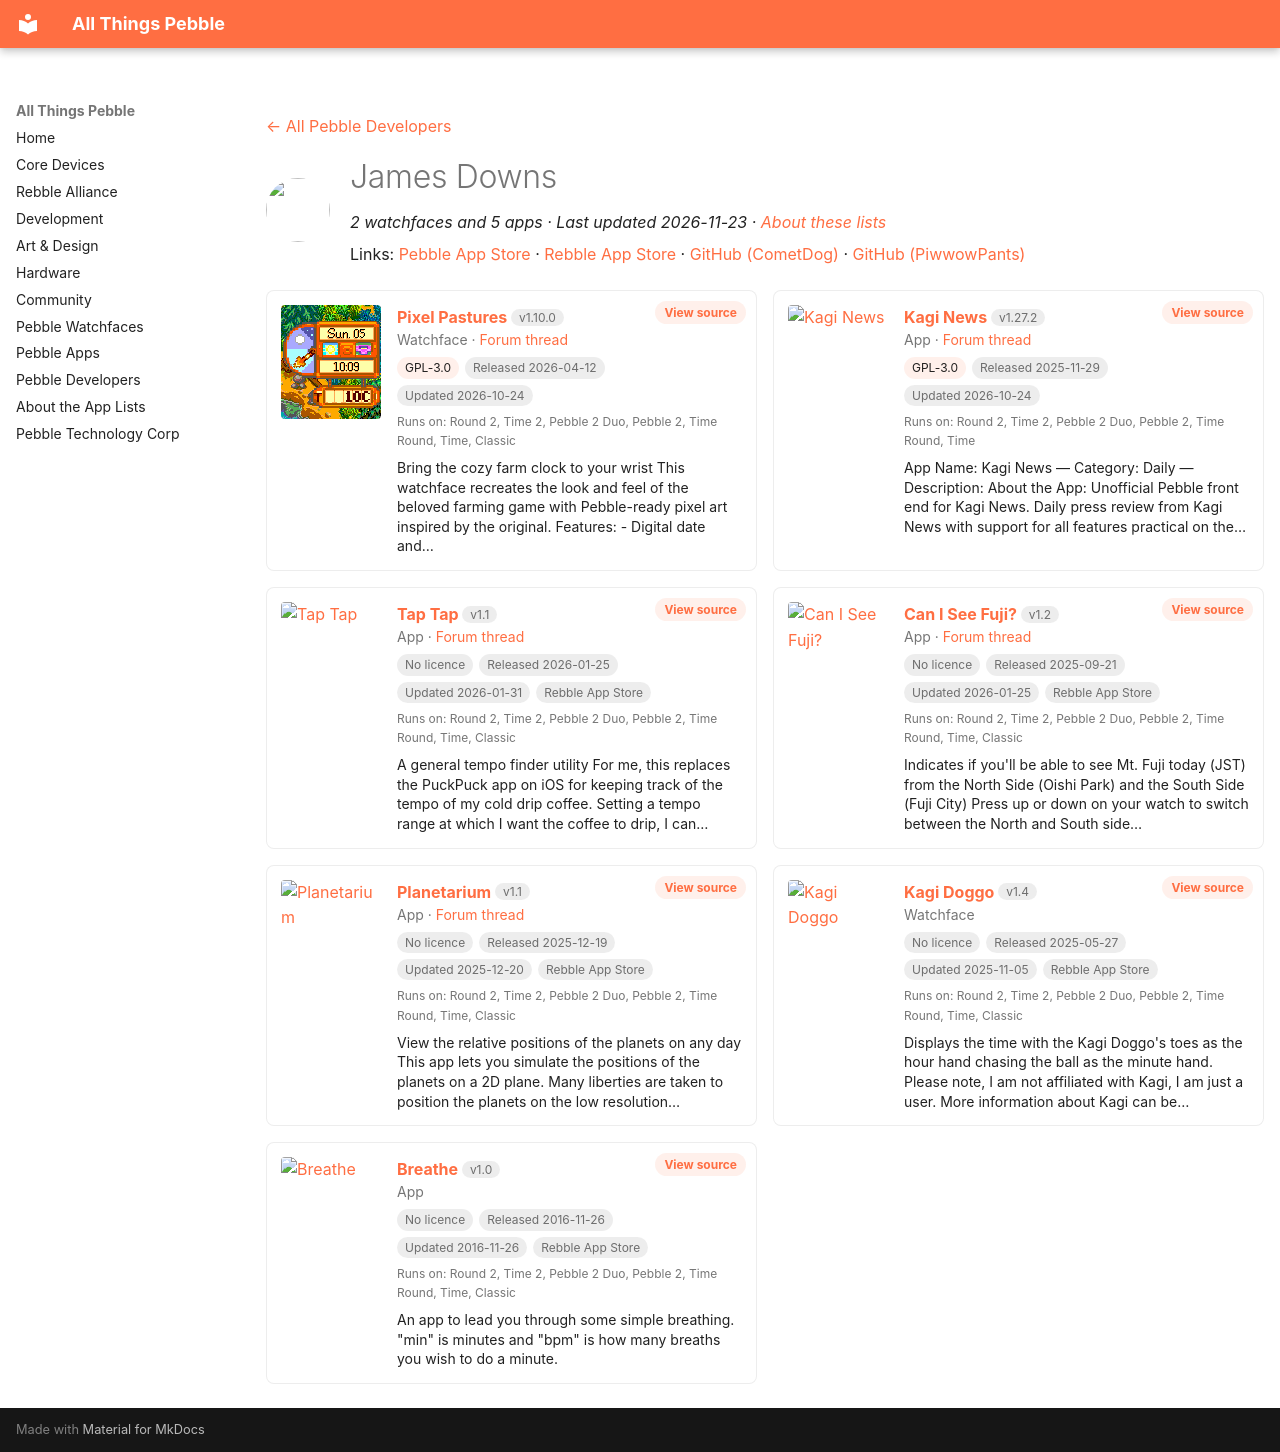

repository: saltedlolly/all-things-pebble · page: developers/james-downs.html · generator: mkdocs

---
title: "James Downs"
hide:
  - toc
---

<!-- Generated by scripts/update_app_directory.py: do not edit by hand -->
[← All Pebble Developers](../developers.md)

<div class="dev-header" markdown>
<img class="dev-avatar" src="https://github.com/CometDog.png?size=128" alt="" width="64" height="64" loading="lazy" onerror="this.remove()">
<div class="dev-intro" markdown>

# James Downs

*2 watchfaces and 5 apps · Last updated 2026-11-23 · [About these lists](../about-app-lists.md)*

Links: [Pebble App Store](https://apps.repebble.com/apps/dev/james-downs_5308eabf92c45e5f39000503) · [Rebble App Store](https://apps.rebble.io/en_US/developer/5308eabf92c45e5f39000503/1) · [GitHub (CometDog)](https://github.com/CometDog) · [GitHub (PiwwowPants)](https://github.com/PiwwowPants)

</div>
</div>

<div class="dev-controls" data-search-exclude hidden>
<div class="dev-filter" role="group" aria-label="Show"><button type="button" data-filter="all" aria-pressed="true">All <span>7</span></button><button type="button" data-filter="watchface" aria-pressed="false">Watchfaces <span>2</span></button><button type="button" data-filter="watchapp" aria-pressed="false">Apps <span>5</span></button></div>
<label class="dev-sort">Sort by <select><option value="updated">Recently updated</option><option value="released">Newest release</option><option value="title">A–Z</option></select></label>
</div>

<div class="app-grid dev-apps" data-search-exclude>
<div class="app-card" data-type="watchface" data-title="pixel pastures" data-released="2026-04-12" data-updated="2026-10-24">
<a class="app-shot" href="https://apps.repebble.com/26bf7ec828cc4c3e909647cb" data-search-exclude><img src="../images/apps/26bf7ec828cc4c3e909647cb.gif" alt="Pixel Pastures" loading="lazy"></a>
<div class="app-info">
<h2 class="app-name" id="app-26bf7ec828cc4c3e909647cb"><a href="https://apps.repebble.com/26bf7ec828cc4c3e909647cb">Pixel Pastures</a> <span class="app-version" title="Latest version" data-search-exclude>v1.10.0</span></h2>
<a class="app-source" href="https://github.com/CometDog/pebble-pixel-pastures-face" title="Source code" data-search-exclude>View source</a>
<div class="app-dev">Watchface · <a href="https://forum.rebble.io/t/830" title="Discuss this app on the Rebble forum" data-search-exclude>Forum thread</a></div>
<div class="app-tags" data-search-exclude><span class="app-licence" title="Licence">GPL-3.0</span> <span title="First published in the app store">Released 2026-04-12</span> <span title="Latest release in the app store">Updated 2026-10-24</span></div>
<div class="app-watches" title="Supported watches" data-search-exclude>Runs on: Round 2, Time 2, Pebble 2 Duo, Pebble 2, Time Round, Time, Classic</div>
<p class="app-desc">Bring the cozy farm clock to your wrist This watchface recreates the look and feel of the beloved farming game with Pebble-ready pixel art inspired by the original. Features: - Digital date and…</p>
</div>
</div>
<div class="app-card" data-type="watchapp" data-title="kagi news" data-released="2025-11-29" data-updated="2026-10-24">
<a class="app-shot" href="https://apps.repebble.com/692b3f0549be450009b545ce" data-search-exclude><img src="../images/apps/692b3f0549be450009b545ce.png" alt="Kagi News" loading="lazy"></a>
<div class="app-info">
<h2 class="app-name" id="app-692b3f0549be450009b545ce"><a href="https://apps.repebble.com/692b3f0549be450009b545ce">Kagi News</a> <span class="app-version" title="Latest version" data-search-exclude>v1.27.2</span></h2>
<a class="app-source" href="https://github.com/CometDog/pebble-kite" title="Source code" data-search-exclude>View source</a>
<div class="app-dev">App · <a href="https://forum.rebble.io/t/85" title="Discuss this app on the Rebble forum" data-search-exclude>Forum thread</a></div>
<div class="app-tags" data-search-exclude><span class="app-licence" title="Licence">GPL-3.0</span> <span title="First published in the app store">Released 2025-11-29</span> <span title="Latest release in the app store">Updated 2026-10-24</span></div>
<div class="app-watches" title="Supported watches" data-search-exclude>Runs on: Round 2, Time 2, Pebble 2 Duo, Pebble 2, Time Round, Time</div>
<p class="app-desc">App Name: Kagi News — Category: Daily — Description: About the App: Unofficial Pebble front end for Kagi News. Daily press review from Kagi News with support for all features practical on the…</p>
</div>
</div>
<div class="app-card" data-type="watchapp" data-title="tap tap" data-released="2026-01-25" data-updated="2026-01-31">
<a class="app-shot" href="https://apps.rebble.io/en_US/application/6975959f0791ce000af8163e" data-search-exclude><img src="../images/apps/6975959f0791ce000af8163e.png" alt="Tap Tap" loading="lazy"></a>
<div class="app-info">
<h2 class="app-name" id="app-6975959f0791ce000af8163e"><a href="https://apps.rebble.io/en_US/application/6975959f0791ce000af8163e">Tap Tap</a> <span class="app-version" title="Latest version" data-search-exclude>v1.1</span></h2>
<a class="app-source" href="https://github.com/CometDog/pebble-tap-tempo" title="Source code" data-search-exclude>View source</a>
<div class="app-dev">App · <a href="https://forum.rebble.io/t/567" title="Discuss this app on the Rebble forum" data-search-exclude>Forum thread</a></div>
<div class="app-tags" data-search-exclude><span class="app-licence app-licence--none" title="Licence">No licence</span> <span title="First published in the app store">Released 2026-01-25</span> <span title="Latest release in the app store">Updated 2026-01-31</span> <span>Rebble App Store</span></div>
<div class="app-watches" title="Supported watches" data-search-exclude>Runs on: Round 2, Time 2, Pebble 2 Duo, Pebble 2, Time Round, Time, Classic</div>
<p class="app-desc">A general tempo finder utility For me, this replaces the PuckPuck app on iOS for keeping track of the tempo of my cold drip coffee. Setting a tempo range at which I want the coffee to drip, I can…</p>
</div>
</div>
<div class="app-card" data-type="watchapp" data-title="can i see fuji?" data-released="2025-09-21" data-updated="2026-01-25">
<a class="app-shot" href="https://apps.rebble.io/en_US/application/68cf73f6e9a54400096dd548" data-search-exclude><img src="../images/apps/68cf73f6e9a54400096dd548.png" alt="Can I See Fuji?" loading="lazy"></a>
<div class="app-info">
<h2 class="app-name" id="app-68cf73f6e9a54400096dd548"><a href="https://apps.rebble.io/en_US/application/68cf73f6e9a54400096dd548">Can I See Fuji?</a> <span class="app-version" title="Latest version" data-search-exclude>v1.2</span></h2>
<a class="app-source" href="https://github.com/CometDog/pebble-can-i-see-fuji" title="Source code" data-search-exclude>View source</a>
<div class="app-dev">App · <a href="https://forum.rebble.io/t/306" title="Discuss this app on the Rebble forum" data-search-exclude>Forum thread</a></div>
<div class="app-tags" data-search-exclude><span class="app-licence app-licence--none" title="Licence">No licence</span> <span title="First published in the app store">Released 2025-09-21</span> <span title="Latest release in the app store">Updated 2026-01-25</span> <span>Rebble App Store</span></div>
<div class="app-watches" title="Supported watches" data-search-exclude>Runs on: Round 2, Time 2, Pebble 2 Duo, Pebble 2, Time Round, Time, Classic</div>
<p class="app-desc">Indicates if you&#x27;ll be able to see Mt. Fuji today (JST) from the North Side (Oishi Park) and the South Side (Fuji City) Press up or down on your watch to switch between the North and South side…</p>
</div>
</div>
<div class="app-card" data-type="watchapp" data-title="planetarium" data-released="2025-12-19" data-updated="2025-12-20">
<a class="app-shot" href="https://apps.rebble.io/en_US/application/6944f2e9da1501000896b74a" data-search-exclude><img src="../images/apps/6944f2e9da1501000896b74a.png" alt="Planetarium" loading="lazy"></a>
<div class="app-info">
<h2 class="app-name" id="app-6944f2e9da1501000896b74a"><a href="https://apps.rebble.io/en_US/application/6944f2e9da1501000896b74a">Planetarium</a> <span class="app-version" title="Latest version" data-search-exclude>v1.1</span></h2>
<a class="app-source" href="https://github.com/CometDog/SolarSystem" title="Source code" data-search-exclude>View source</a>
<div class="app-dev">App · <a href="https://forum.rebble.io/t/309" title="Discuss this app on the Rebble forum" data-search-exclude>Forum thread</a></div>
<div class="app-tags" data-search-exclude><span class="app-licence app-licence--none" title="Licence">No licence</span> <span title="First published in the app store">Released 2025-12-19</span> <span title="Latest release in the app store">Updated 2025-12-20</span> <span>Rebble App Store</span></div>
<div class="app-watches" title="Supported watches" data-search-exclude>Runs on: Round 2, Time 2, Pebble 2 Duo, Pebble 2, Time Round, Time, Classic</div>
<p class="app-desc">View the relative positions of the planets on any day This app lets you simulate the positions of the planets on a 2D plane. Many liberties are taken to position the planets on the low resolution…</p>
</div>
</div>
<div class="app-card" data-type="watchface" data-title="kagi doggo" data-released="2025-05-27" data-updated="2025-11-05">
<a class="app-shot" href="https://apps.rebble.io/en_US/application/68361a83a9c183000a8f714a" data-search-exclude><img src="../images/apps/68361a83a9c183000a8f714a.png" alt="Kagi Doggo" loading="lazy"></a>
<div class="app-info">
<h2 class="app-name" id="app-68361a83a9c183000a8f714a"><a href="https://apps.rebble.io/en_US/application/68361a83a9c183000a8f714a">Kagi Doggo</a> <span class="app-version" title="Latest version" data-search-exclude>v1.4</span></h2>
<a class="app-source" href="https://github.com/CometDog/pebble-kagi-doggo" title="Source code" data-search-exclude>View source</a>
<div class="app-dev">Watchface</div>
<div class="app-tags" data-search-exclude><span class="app-licence app-licence--none" title="Licence">No licence</span> <span title="First published in the app store">Released 2025-05-27</span> <span title="Latest release in the app store">Updated 2025-11-05</span> <span>Rebble App Store</span></div>
<div class="app-watches" title="Supported watches" data-search-exclude>Runs on: Round 2, Time 2, Pebble 2 Duo, Pebble 2, Time Round, Time, Classic</div>
<p class="app-desc">Displays the time with the Kagi Doggo&#x27;s toes as the hour hand chasing the ball as the minute hand. Please note, I am not affiliated with Kagi, I am just a user. More information about Kagi can be…</p>
</div>
</div>
<div class="app-card" data-type="watchapp" data-title="breathe" data-released="2016-11-26" data-updated="2016-11-26">
<a class="app-shot" href="https://apps.rebble.io/en_US/application/58392179ca3094bdc00002ba" data-search-exclude><img src="../images/apps/58392179ca3094bdc00002ba.png" alt="Breathe" loading="lazy"></a>
<div class="app-info">
<h2 class="app-name" id="app-58392179ca3094bdc00002ba"><a href="https://apps.rebble.io/en_US/application/58392179ca3094bdc00002ba">Breathe</a> <span class="app-version" title="Latest version" data-search-exclude>v1.0</span></h2>
<a class="app-source" href="https://github.com/PiwwowPants/Breathe" title="Source code" data-search-exclude>View source</a>
<div class="app-dev">App</div>
<div class="app-tags" data-search-exclude><span class="app-licence app-licence--none" title="Licence">No licence</span> <span title="First published in the app store">Released 2016-11-26</span> <span title="Latest release in the app store">Updated 2016-11-26</span> <span>Rebble App Store</span></div>
<div class="app-watches" title="Supported watches" data-search-exclude>Runs on: Round 2, Time 2, Pebble 2 Duo, Pebble 2, Time Round, Time, Classic</div>
<p class="app-desc">An app to lead you through some simple breathing. &quot;min&quot; is minutes and &quot;bpm&quot; is how many breaths you wish to do a minute.</p>
</div>
</div>
</div>
